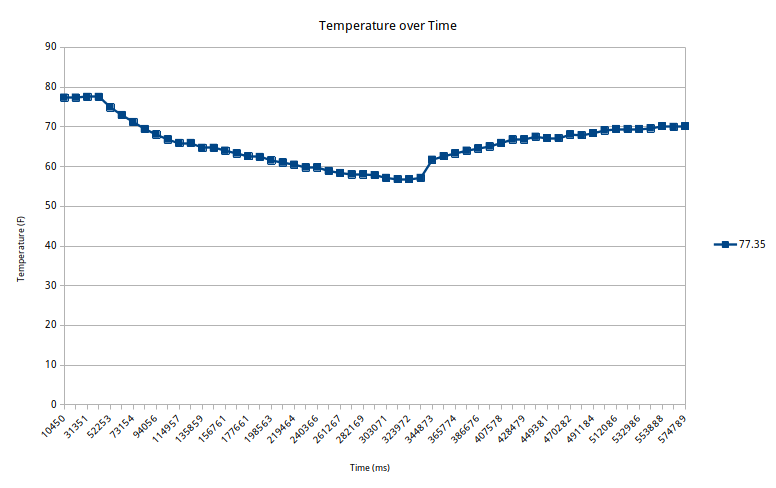

Values plotted in this chart, from the file beside it:
0, 77.35;
10450, 77.35;
20900, 77.35;
31351, 77.53;
41802, 77.53;
52253, 74.89;
62703, 72.96;
73154, 71.20;
83605, 69.44;
94056, 68.04;
104507, 66.80;
114957, 65.93;
125408, 65.93;
135859, 64.70;
146310, 64.70;
156761, 63.99;
167211, 63.29;
177661, 62.59;
188112, 62.41;
198563, 61.53;
209013, 61.00;
219464, 60.48;
229915, 59.77;
240366, 59.77;
250817, 58.89;
261267, 58.37;
271718, 58.02;
282169, 58.02;
292620, 57.84;
303071, 57.14;
313521, 56.79;
323972, 56.79;
334423, 57.14;
344873, 61.71;
355324, 62.59;
365774, 63.29;
376225, 63.99;
386676, 64.52;
397127, 65.05;
407578, 65.93;
418028, 66.80;
428479, 66.80;
438930, 67.51;
449381, 67.16;
459832, 67.16;
470282, 68.04;
480733, 67.86;
491184, 68.39;
501635, 69.09;
512086, 69.44;
522535, 69.44;
532986, 69.44;
543437, 69.62;
553888, 70.14;
564339, 69.97;
574789, 70.14;
